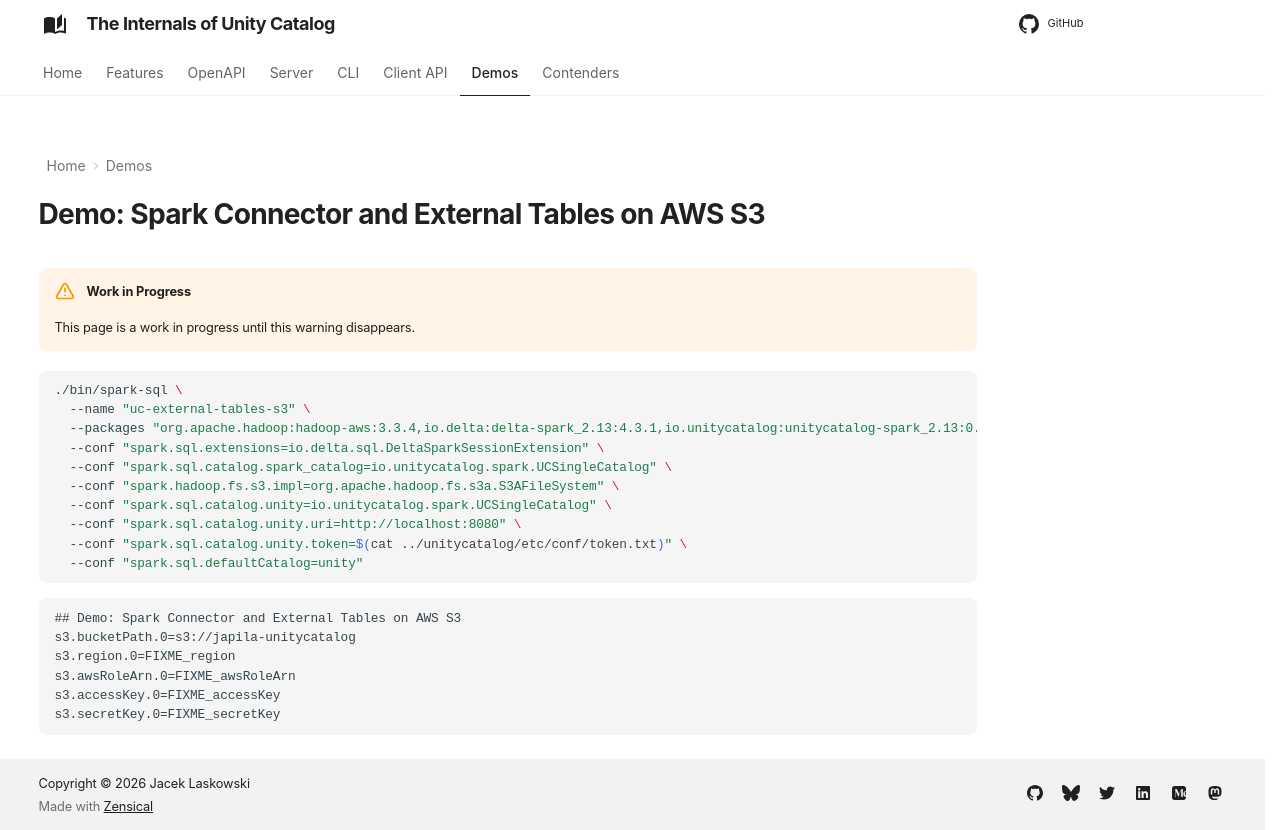

repository: japila-books/unity-catalog-internals · page: demo/spark-connector-and-external-tables-on-aws-s3/index.html · generator: mkdocs

---
hide:
- navigation
---

# Demo: Spark Connector and External Tables on AWS S3

!!! warning "Work in Progress"
    This page is a work in progress until this warning disappears.

```bash
./bin/spark-sql \
  --name "uc-external-tables-s3" \
  --packages "org.apache.hadoop:hadoop-aws:3.3.4,io.delta:delta-spark_2.13:{{ delta.version }},io.unitycatalog:unitycatalog-spark_2.13:{{ uc.version }}" \
  --conf "spark.sql.extensions=io.delta.sql.DeltaSparkSessionExtension" \
  --conf "spark.sql.catalog.spark_catalog=io.unitycatalog.spark.UCSingleCatalog" \
  --conf "spark.hadoop.fs.s3.impl=org.apache.hadoop.fs.s3a.S3AFileSystem" \
  --conf "spark.sql.catalog.unity=io.unitycatalog.spark.UCSingleCatalog" \
  --conf "spark.sql.catalog.unity.uri=http://localhost:8080" \
  --conf "spark.sql.catalog.unity.token=$(cat ../unitycatalog/etc/conf/token.txt)" \
  --conf "spark.sql.defaultCatalog=unity"
```

```text
## Demo: Spark Connector and External Tables on AWS S3
s3.bucketPath.0=s3://japila-unitycatalog
s3.region.0=FIXME_region
s3.awsRoleArn.0=FIXME_awsRoleArn
s3.accessKey.0=FIXME_accessKey
s3.secretKey.0=FIXME_secretKey
```
